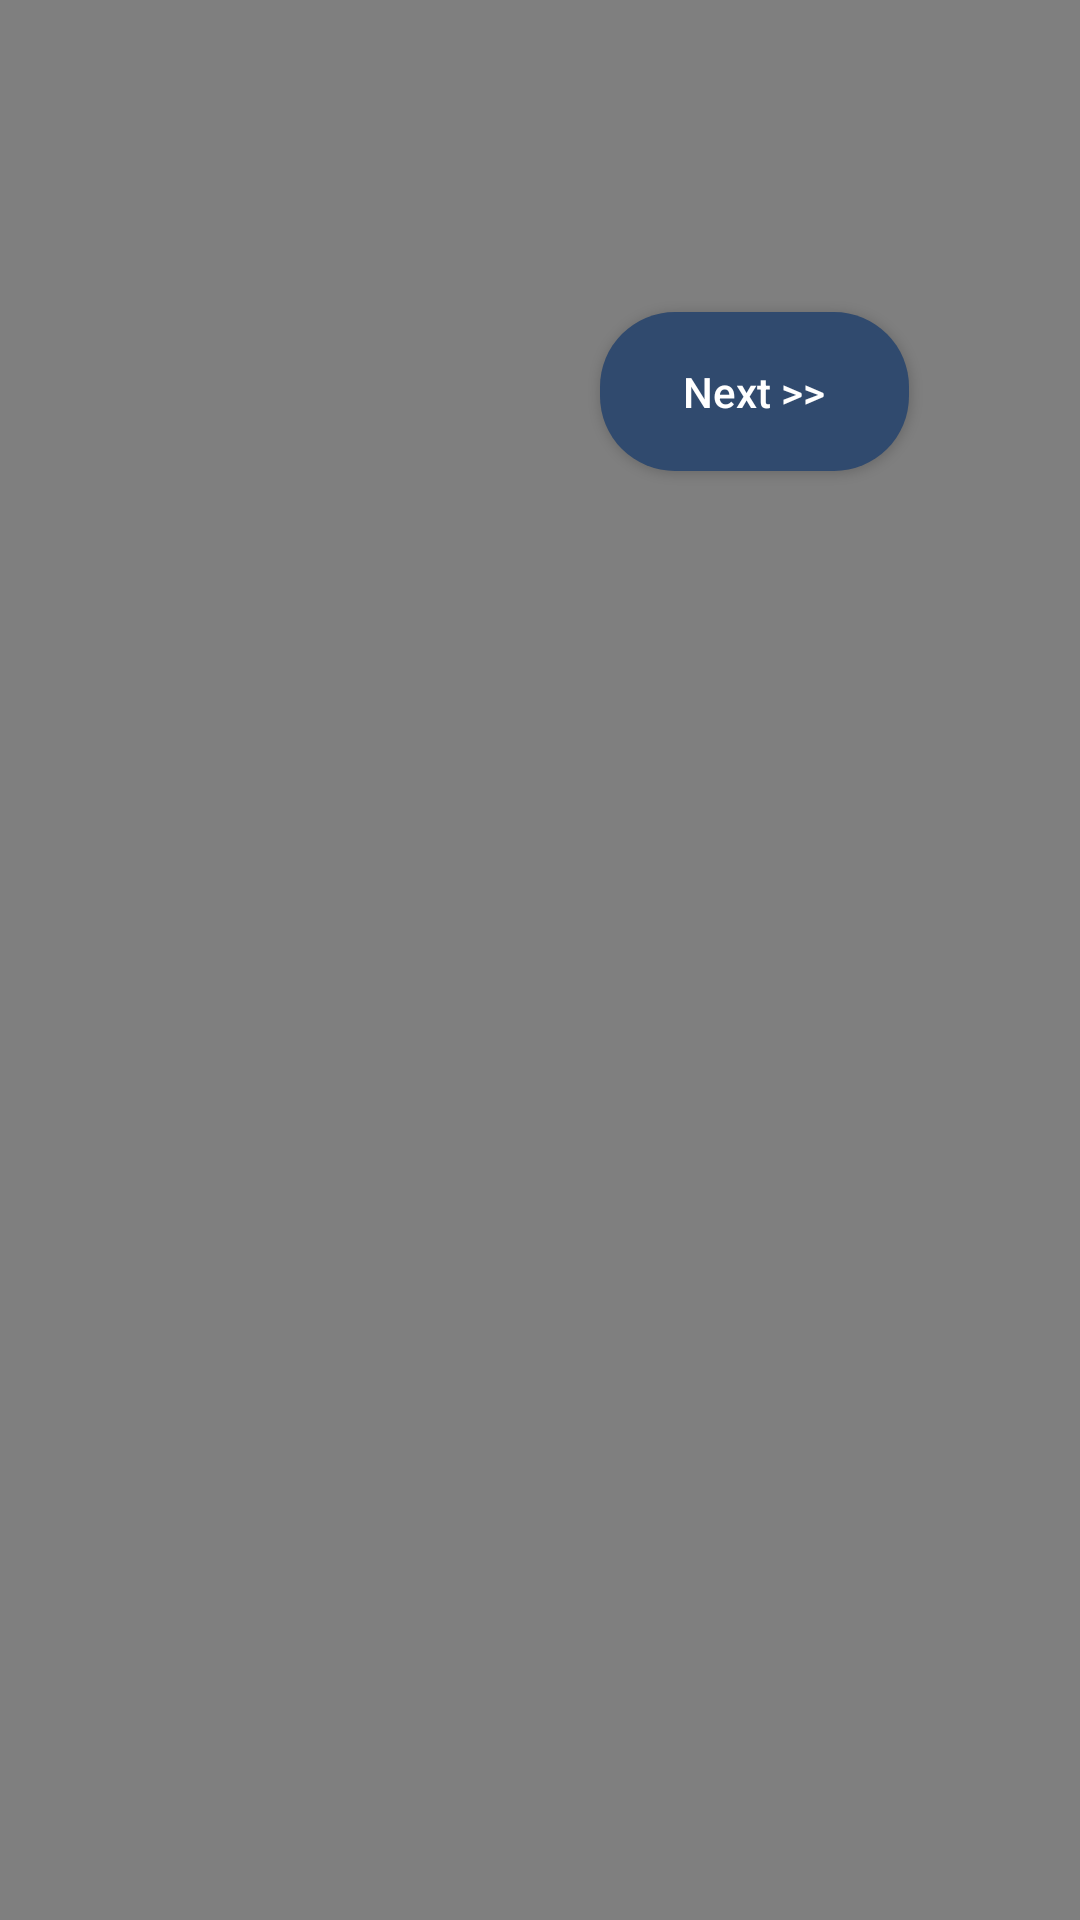

Here is an Android app screen rendered from its layout file. Give the layout XML and the strings, colors and styles it references.
<!-- AndroidManifest.xml: application theme Theme.AiraCerdas -->
<!-- res/layout/activity_next.xml -->
<?xml version="1.0" encoding="utf-8"?>
<RelativeLayout xmlns:android="http://schemas.android.com/apk/res/android"
    xmlns:app="http://schemas.android.com/apk/res-auto"
    xmlns:tools="http://schemas.android.com/tools"
    android:layout_width="match_parent"
    android:layout_height="match_parent"
    android:background="@color/warna_bg"
    tools:context=".Next">


    <VideoView
        android:id="@+id/videoView"
        android:layout_width="match_parent"
        android:layout_height="match_parent"
        android:layout_centerInParent="true"
        android:layout_gravity="center" />

    <Button
        android:id="@+id/button"
        android:layout_width="103dp"
        android:layout_height="53dp"
        android:layout_alignParentTop="true"
        android:layout_alignParentEnd="true"
        android:layout_marginTop="104dp"
        android:layout_marginEnd="57dp"
        android:background="@drawable/button"
        android:text="Next >>"
        android:textAllCaps="false"
        android:textColor="@color/white" />

</RelativeLayout>
<!-- resources referenced by this layout -->
<resources>
  <color name="warna_bg">#C0D0EF</color>
  <color name="white">#FFFFFFFF</color>
  <!-- drawable button (drawable) -->
  <?xml version="1.0" encoding="utf-8"?>
  <shape xmlns:android="http://schemas.android.com/apk/res/android" android:shape="rectangle">
      <solid android:color="#304A6E"/>
      <corners android:radius="25dp"/>
  
  </shape>
  <style name="Theme.AiraCerdas" parent="Theme.AppCompat.Light.NoActionBar">
          
          <item name="colorPrimary">@color/purple_500</item>
          <item name="colorPrimaryVariant">@color/purple_700</item>
          <item name="colorOnPrimary">@color/white</item>
          
          <item name="colorSecondary">@color/teal_200</item>
          <item name="colorSecondaryVariant">@color/teal_700</item>
          <item name="colorOnSecondary">@color/black</item>
          
          <item name="android:statusBarColor">?attr/colorPrimaryVariant</item>
          
      </style>
  <color name="purple_500">#FF6200EE</color>
  <color name="purple_700">#FF3700B3</color>
  <color name="teal_200">#FF03DAC5</color>
  <color name="teal_700">#FF018786</color>
  <color name="black">#FF000000</color>
</resources>
